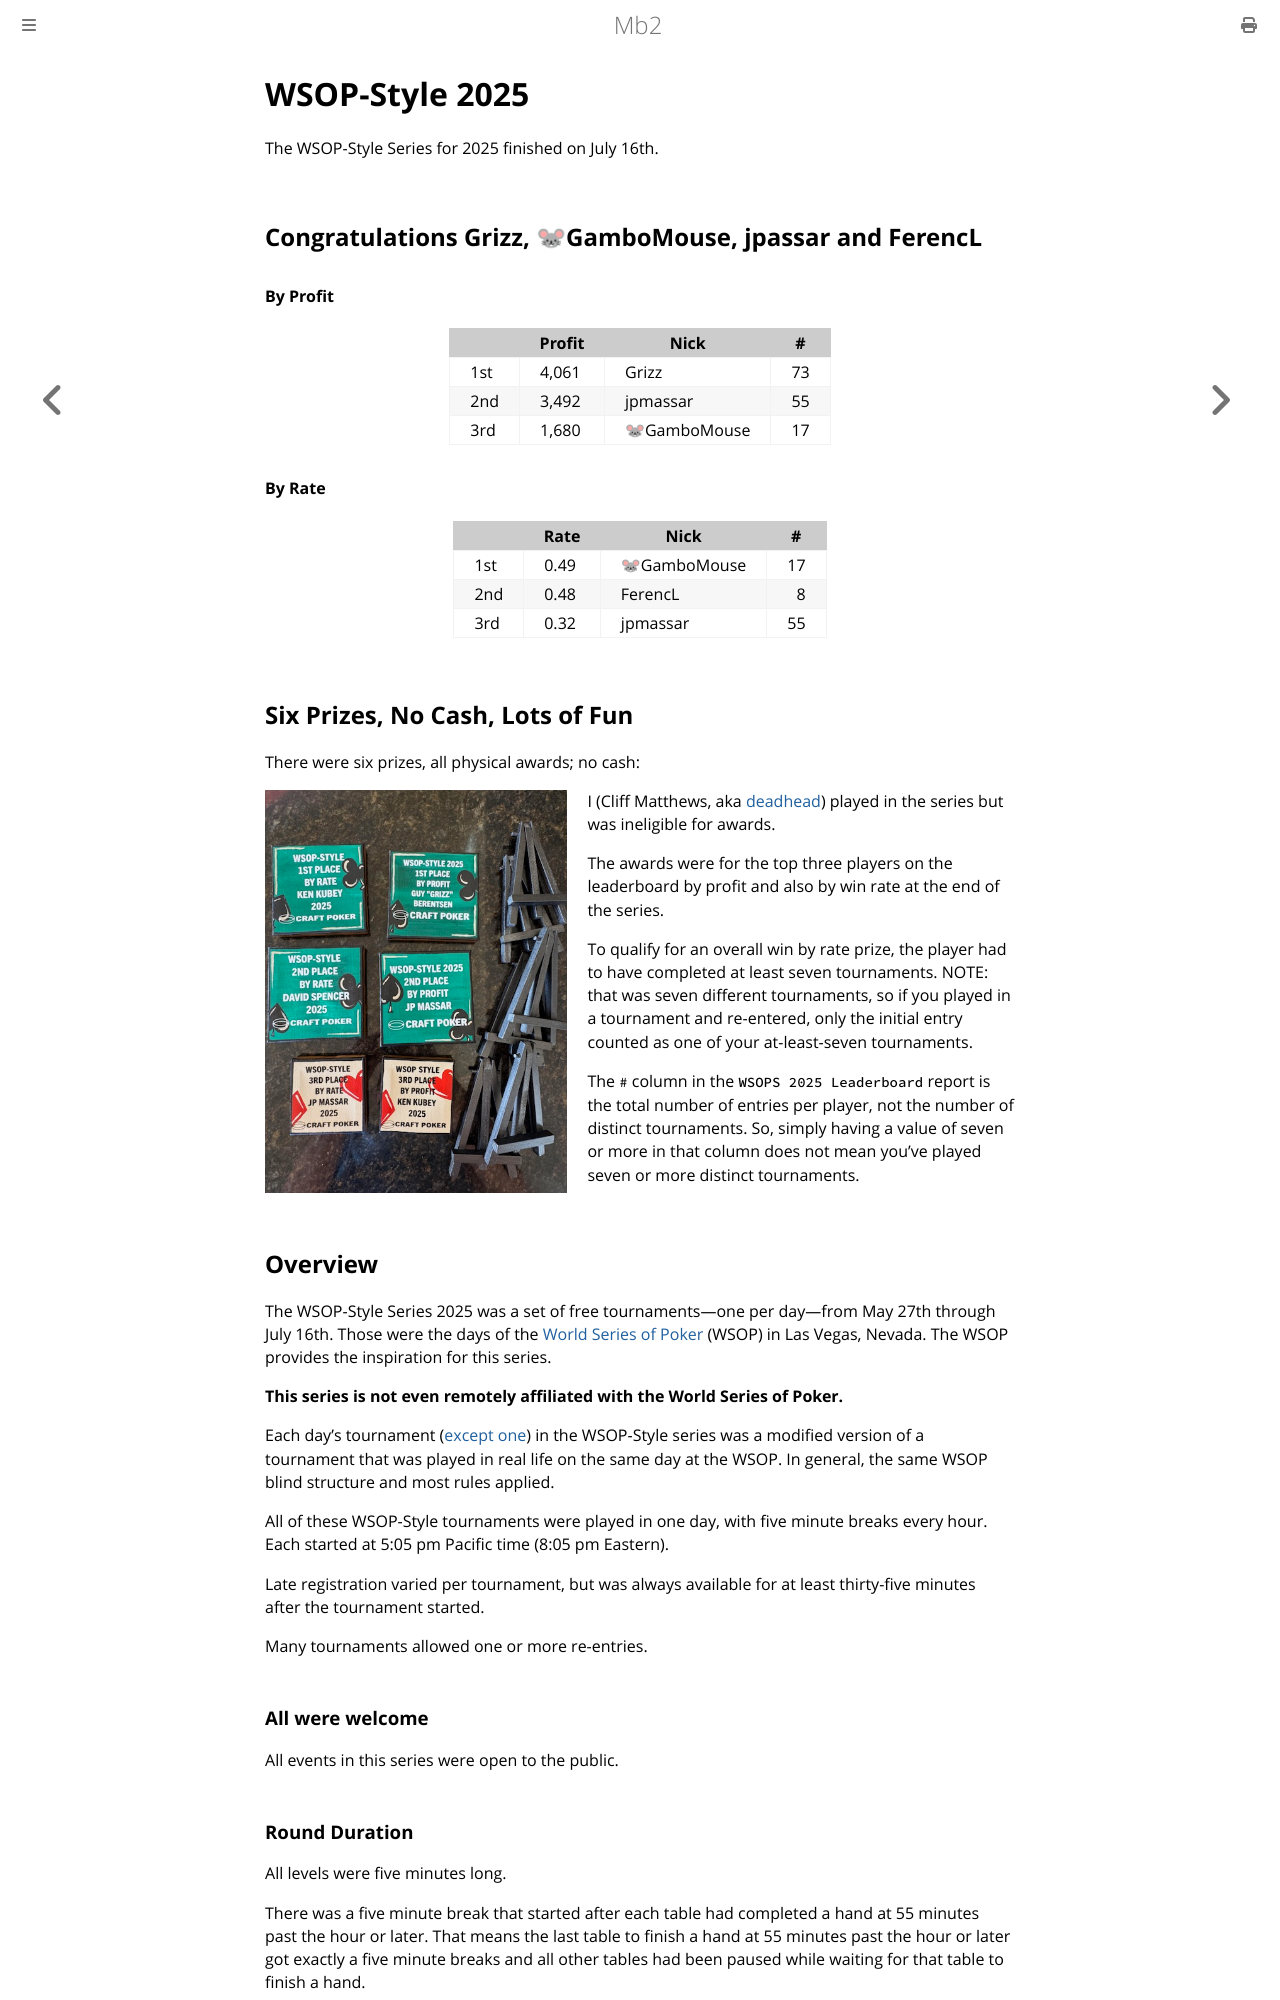

repository: ctm/mb2-doc · page: series/2025/wsop-style.html · generator: mdbook

# WSOP-Style 2025

The WSOP-Style Series for 2025 finished on July 16th.

## Congratulations Grizz, 🐭GamboMouse, jpassar and FerencL

#### By Profit

<table>
<thead>
<tr>
<th></th>
<th>Profit</th>
<th>Nick</th>
<th>#</th>
</tr>
</thead>
<tbody>
<tr>
<td>1st</td>
<td>4,061</td>
<td>Grizz</td>
<td>73</td>
</tr>
<tr>
<td>2nd</td>
<td>3,492</td>
<td>jpmassar</td>
<td>55</td>
</tr>
<tr>
<td>3rd</td>
<td>1,680</td>
<td>🐭GamboMouse</td>
<td>17</td>
</tr>
</tbody>
</table>

#### By Rate

<table>
<thead>
<tr>
<th></th>
<th>Rate</th>
<th>Nick</th>
<th>#</th>
</tr>
</thead>
<tbody>
<tr>
<td>1st</td>
<td>0.49</td>
<td>🐭GamboMouse</td>
<td>17</td>
</tr>
<tr>
<td>2nd</td>
<td>0.48</td>
<td>FerencL</td>
<td align="right">8</td>
</tr>
<tr>
<td>3rd</td>
<td>0.32</td>
<td>jpmassar</td>
<td>55</td>
</tr>
</tbody>
</table>


## Six Prizes, No Cash, Lots of Fun

There were six prizes, all physical
awards; no cash:

<img src="wsop-style/wsop-style-2025-awards.jpg"
title="WSOP-Style 2025 Awards"
height=403.2px
width=302.4px
alt="Six small hand-painted awards each with name and rank"
style="float: left; margin-right: 20px;"
/>

I (Cliff Matthews, aka
[deadhead](https://ctm.github.io/docs/yld/life/too-public.html)) 
played in the series but was ineligible for awards.

The awards were for the top three players on the leaderboard by
profit and also by win rate at the end of the series. 

To qualify for an overall win by rate prize, the player had to have
completed at least seven tournaments.  NOTE: that was seven different
tournaments, so if you played in a tournament and re-entered, only the
initial entry counted as one of your at-least-seven tournaments.

The `#` column in the `WSOPS 2025 Leaderboard` report
is the total number of entries per player, not the number of distinct
tournaments. So, simply having a value of seven or more in that column
does not mean you've played seven or more distinct tournaments.

## Overview

The WSOP-Style Series 2025 was a set of free tournaments&mdash;one per
day&mdash;from May 27th through July 16th. Those were the days of the
<a href="https://www.wsop.com/tournaments/" target="_blank">World
Series of Poker</a> (WSOP) in Las Vegas, Nevada. The WSOP provides
the inspiration for this series.

**This series is not even remotely affiliated with the World Series of Poker.**

Each day's tournament ([except one](#july-7th)) in the WSOP-Style series
was a modified version
of a tournament that was played in real life on the same day at the WSOP.
In general, the same WSOP blind structure and most
rules applied.

All of these WSOP-Style tournaments were played in one
day, with five minute breaks every hour. Each started at 5:05 pm
Pacific time (8:05 pm Eastern).

Late registration varied per tournament, but was always available for at least
thirty-five minutes after the tournament started.

Many tournaments allowed one or more re-entries.

### All were welcome

All events in this series were open to the public.

### Round Duration

All levels were five minutes long.

There was a five minute break that started after each table had
completed a hand at 55 minutes past the hour or later. That means the
last table to finish a hand at 55 minutes past the hour or later got
exactly a five minute breaks and all other tables had been paused
while waiting for that table to finish a hand.

### Leaderboard

There is a "WSOPS 2025 Leaderboard" entry in the Leaderboard menu
available in the lobby.  By default, only players with a net <a target="_blank" href="../../fun_money.md">Fun
Money</a> win show up on leaderboards, but if you've played
and have a net loss, you can see your entry by having the shift key
held down when you select an entry from the Leaderboard menu.
